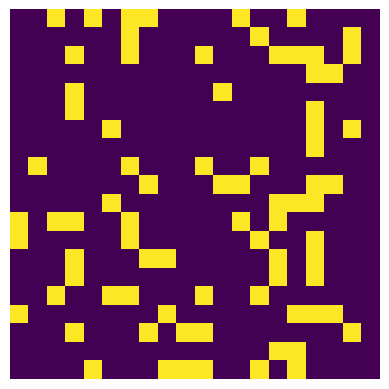

Write Python code to recreate this figure.
import random
import copy
import numpy as np
import matplotlib.pyplot as plt 
import matplotlib.animation as animation
from matplotlib.pylab import cm


"DFS part"
#finds possible tracks
def track():
    #initializing the stack with the starting cell that is 0
    A.append(0)
    
    var=A.pop(0)
    #till last cell is reached if it is possible to be reached
    while (var!=((dim**2)-1)):
    	#output the current cell 
        # print (var)
        #since we have visited the current cell, set the flag value 1 so that it is not included in the fringe of the child cell
        flag[var]=1

        if var-1 not in A:
            if (var%dim)!=0 and flag[var-1]==0:
                A.append(var-1)
                fringe_list[var].append(var-1)
                
        if var-dim not in A:
            if (var-dim)>=0 and flag[var-dim]==0:
                A.append(var-dim)
                fringe_list[var].append(var-dim)
                
        if var+1 not in A:
            if (var+1)%dim!=0 and flag[var+1]==0:
                A.append(var+1)
                fringe_list[var].append(var+1)
                
        if var+dim not in A:
            if (var+dim)<=((dim**2)-1) and flag[var+dim]==0:
                A.append(var+dim)
                fringe_list[var].append(var+dim)
       
        if (len(A)>0):
            var=A.pop(len(A)-1)
        else:#stack is empty
            print ("path not found")
            break
       
    if (var==(dim**2)-1):#last cell is reached
        print ("path is found")
        global path
        path=1
# ---------Function stops------------ #
       
# ---------Function starts------------ # 
def find_path():
    k = dim**2-1
    final_path.append(dim**2-1)

    while (k!=0):

        if (k+dim)<=((dim**2)-1):
            if k in fringe_list[k+dim]:
                final_path.append(k+dim)
                k=k+dim

        if (k+1)%dim!=0:
            if k in fringe_list[k+1]:
                final_path.append(k+1)
                k=k+1

        if (k-dim)>=0:
            if k in fringe_list[k-dim]:
                final_path.append(k-dim)
                k=k-dim

        if (k%dim)!=0:
            if k in fringe_list[k-1]:
                final_path.append(k-1)
                k=k-1                
# ---------Function stops------------ #

def update(i):
    # i+=1
    # print(initial_maze)
    # print(convertMaze(dim, initial_maze))
    temp_maze = initial_maze
    temp_maze[final_path[i]] = 0.6
    # print(convertMaze(dim, temp_maze))
    matrice.set_array(convertMaze(dim, temp_maze))

def MazeGen(dim, p):
    "Generates a random maze"
    index=random.sample(range(1,(dim**2)-1), int(p*(dim**2)))
    #print(index)
    maze=[]
    for i in range(dim**2):
        if i in index:
            maze.append(1)
        else:
            maze.append(0)
    return maze
    # return np.array_split(maze, dim)

def convertMaze(dim, maze):
    return np.array_split(maze, dim)

def generate_dfs():
    # calling function to find possible paths
    track()
    if (path==1):
        #if path exists, it will get the path indices and store them in final_path
        find_path()
        final_path.reverse()
##Step 1
#flag values of all the cells
flag=[]
#a flag to know that the path is found and break out of the loop
path=0
#stack A
A = []
#the final path traversed
final_path=[]
#setting values for dim and p
dim, p = 20, 0.2

#initializing list to store possible fringe of every cell
fringe_list=[]

for i in range(dim**2):
	#creates a list of the fringe for every value of the current cell
    fringe_list.append([])

#calling function to create the maze with (dim,p)
initial_maze =  MazeGen(dim,p)
flag = copy.deepcopy(initial_maze)

##Step 2
generate_dfs()


##Step Last
# generating visualizations starts here
# initializing graph variables
fig, ax = plt.subplots()

# matrice = ax.matshow(convertMaze(dim, initial_maze),cmap=cm.red)
matrice = ax.matshow(convertMaze(dim, initial_maze))
# plt.colorbar(matrice)
plt.axis('off')

ani = animation.FuncAnimation(fig, update, frames=(len(final_path)), interval=100)
ax.legend_ = None
plt.show()